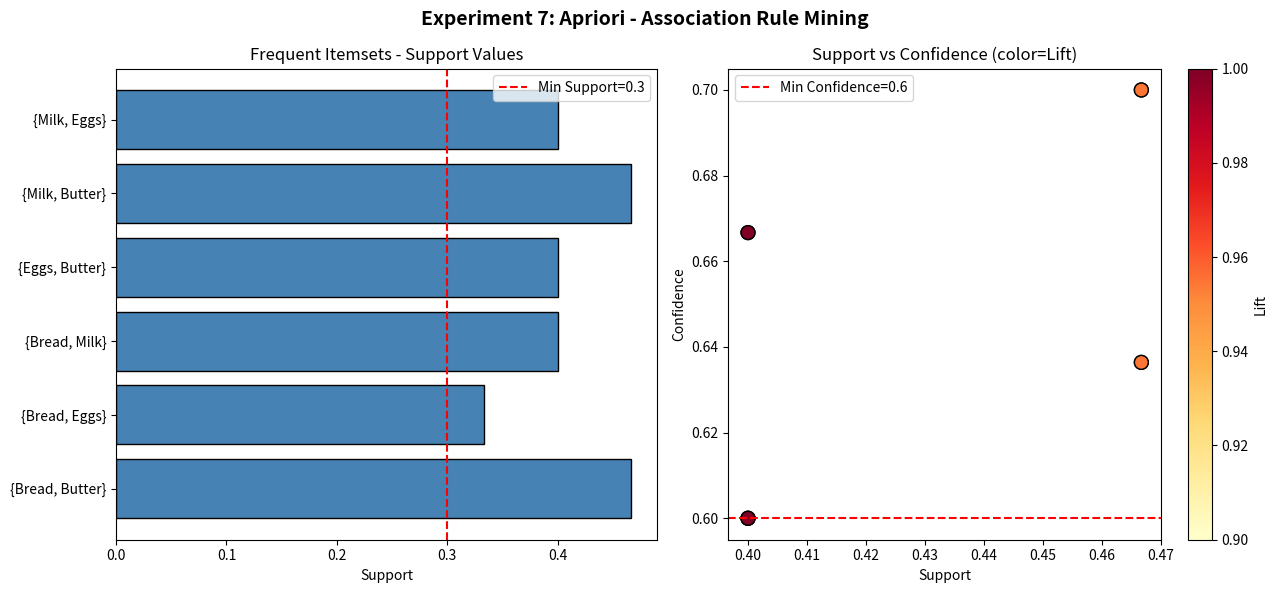

Write the Python code that produced this figure.
# ============================================================
# Experiment 7: Association Rule Mining using Apriori Algorithm
# Course: Data Mining (241AI003)
# Aditya University
# ============================================================

import pandas as pd
import numpy as np
from itertools import combinations
import matplotlib.pyplot as plt
import matplotlib.patches as mpatches
import warnings
warnings.filterwarnings('ignore')

print("=" * 60)
print("  EXPERIMENT 7: APRIORI ALGORITHM")
print("  ASSOCIATION RULE MINING - CREDIT CARD / SUPERMARKET DATA")
print("=" * 60)

# ============================================================
# DATASET - Transaction Data (Simulating Supermarket/Credit Card)
# ============================================================
transactions = [
    ['Bread', 'Butter', 'Milk'],
    ['Bread', 'Butter'],
    ['Bread', 'Milk', 'Eggs'],
    ['Butter', 'Milk', 'Eggs'],
    ['Bread', 'Butter', 'Milk', 'Eggs'],
    ['Bread', 'Eggs'],
    ['Milk', 'Eggs'],
    ['Bread', 'Butter', 'Eggs'],
    ['Butter', 'Eggs'],
    ['Bread', 'Milk'],
    ['Bread', 'Butter', 'Milk'],
    ['Eggs', 'Milk', 'Butter'],
    ['Bread', 'Butter'],
    ['Bread', 'Milk', 'Butter', 'Eggs'],
    ['Milk', 'Butter'],
]

print(f"\nTransaction Dataset: {len(transactions)} transactions")
print("Items: Bread, Butter, Milk, Eggs")
for i, t in enumerate(transactions, 1):
    print(f"  T{i:02d}: {t}")

# ============================================================
# APRIORI IMPLEMENTATION FROM SCRATCH
# ============================================================
MIN_SUPPORT    = 0.3   # 30%
MIN_CONFIDENCE = 0.6   # 60%
n_transactions = len(transactions)

print(f"\nParameters:")
print(f"  Minimum Support    : {MIN_SUPPORT * 100:.0f}%")
print(f"  Minimum Confidence : {MIN_CONFIDENCE * 100:.0f}%")

def get_support(itemset, transactions):
    count = sum(1 for t in transactions if set(itemset).issubset(set(t)))
    return count / len(transactions)

def apriori(transactions, min_support):
    # Get all unique items
    all_items = sorted(set(item for t in transactions for item in t))
    # C1 - Candidate 1-itemsets
    freq_itemsets = {}
    L1 = []
    for item in all_items:
        sup = get_support([item], transactions)
        if sup >= min_support:
            L1.append(frozenset([item]))
            freq_itemsets[frozenset([item])] = sup

    current_Lk = L1
    k = 2
    while current_Lk:
        # Generate Ck
        Ck = []
        current_list = list(current_Lk)
        for i in range(len(current_list)):
            for j in range(i + 1, len(current_list)):
                union = current_list[i] | current_list[j]
                if len(union) == k:
                    Ck.append(union)

        # Filter by min support
        Lk = []
        for itemset in Ck:
            sup = get_support(list(itemset), transactions)
            if sup >= min_support:
                Lk.append(itemset)
                freq_itemsets[itemset] = sup

        current_Lk = Lk
        k += 1

    return freq_itemsets

def generate_rules(freq_itemsets, min_confidence):
    rules = []
    for itemset in freq_itemsets:
        if len(itemset) < 2:
            continue
        for i in range(1, len(itemset)):
            for antecedent in combinations(itemset, i):
                antecedent = frozenset(antecedent)
                consequent = itemset - antecedent
                if consequent:
                    conf = freq_itemsets[itemset] / freq_itemsets.get(antecedent, 0)
                    if conf >= min_confidence:
                        lift = conf / freq_itemsets.get(consequent, 1)
                        rules.append({
                            'Antecedent': set(antecedent),
                            'Consequent': set(consequent),
                            'Support':    round(freq_itemsets[itemset], 4),
                            'Confidence': round(conf, 4),
                            'Lift':       round(lift, 4)
                        })
    return rules

# ============================================================
# RUN APRIORI
# ============================================================
print("\n" + "=" * 60)
print("  STEP 1: FREQUENT ITEMSETS")
print("=" * 60)

freq_itemsets = apriori(transactions, MIN_SUPPORT)

# Print by size
for k in range(1, 5):
    k_itemsets = {k_: v for k_, v in freq_itemsets.items() if len(k_) == k}
    if k_itemsets:
        print(f"\n  L{k} - Frequent {k}-Itemsets:")
        print(f"  {'Itemset':<35} {'Support':>10}  {'Count':>6}")
        print("  " + "-" * 55)
        for itemset, sup in sorted(k_itemsets.items(), key=lambda x: -x[1]):
            count = int(sup * n_transactions)
            print(f"  {str(set(itemset)):<35} {sup:>10.4f}  {count:>6}")

# ============================================================
# ASSOCIATION RULES
# ============================================================
print("\n" + "=" * 60)
print("  STEP 2: ASSOCIATION RULES GENERATED")
print("=" * 60)

rules = generate_rules(freq_itemsets, MIN_CONFIDENCE)
rules_df = pd.DataFrame(rules)
rules_df = rules_df.sort_values('Confidence', ascending=False).reset_index(drop=True)

print(f"\nTotal Rules Generated: {len(rules)}")
print(f"\n{'#':<4} {'Antecedent':<20} {'Consequent':<15} {'Support':>8} {'Confidence':>11} {'Lift':>6}")
print("-" * 70)
for i, row in rules_df.iterrows():
    ant = str(row['Antecedent']).replace("'","").replace("{","").replace("}","")
    con = str(row['Consequent']).replace("'","").replace("{","").replace("}","")
    print(f"{i+1:<4} {ant:<20} {con:<15} {row['Support']:>8.4f} {row['Confidence']:>11.4f} {row['Lift']:>6.4f}")

# ============================================================
# INTERPRETATION
# ============================================================
print("\n" + "=" * 60)
print("  INTERPRETATION")
print("=" * 60)
print("""
  - Support    : How frequently the items appear together
  - Confidence : If customer buys Antecedent, probability of buying Consequent
  - Lift > 1   : Positive association (items are related)
  - Lift = 1   : No association
  - Lift < 1   : Negative association

  Business Insights:
  → Place frequently associated items near each other in store
  → Use rules for cross-selling and combo offers
  → Design targeted promotions based on purchasing patterns
""")

# ============================================================
# VISUALIZATION
# ============================================================
fig, axes = plt.subplots(1, 2, figsize=(13, 6))
fig.suptitle('Experiment 7: Apriori - Association Rule Mining', fontsize=14, fontweight='bold')

# Support of frequent itemsets
labels = [str(set(k)).replace("'","") for k in freq_itemsets.keys() if len(k) >= 2]
values = [v for k, v in freq_itemsets.items() if len(k) >= 2]
axes[0].barh(labels, values, color='steelblue', edgecolor='black')
axes[0].axvline(x=MIN_SUPPORT, color='red', linestyle='--', label=f'Min Support={MIN_SUPPORT}')
axes[0].set_title('Frequent Itemsets - Support Values')
axes[0].set_xlabel('Support')
axes[0].legend()

# Confidence scatter plot
if len(rules_df) > 0:
    axes[1].scatter(rules_df['Support'], rules_df['Confidence'],
                    c=rules_df['Lift'], cmap='YlOrRd', s=100, edgecolors='black')
    axes[1].axhline(y=MIN_CONFIDENCE, color='red', linestyle='--',
                    label=f'Min Confidence={MIN_CONFIDENCE}')
    axes[1].set_title('Support vs Confidence (color=Lift)')
    axes[1].set_xlabel('Support')
    axes[1].set_ylabel('Confidence')
    axes[1].legend()
    plt.colorbar(axes[1].collections[0], ax=axes[1], label='Lift')

plt.tight_layout()
plt.savefig('exp7_apriori_output.png', dpi=150, bbox_inches='tight')
plt.show()
print("Chart saved as 'exp7_apriori_output.png'")

print("\n" + "=" * 60)
print("  EXPERIMENT 7 COMPLETED SUCCESSFULLY")
print("=" * 60)
